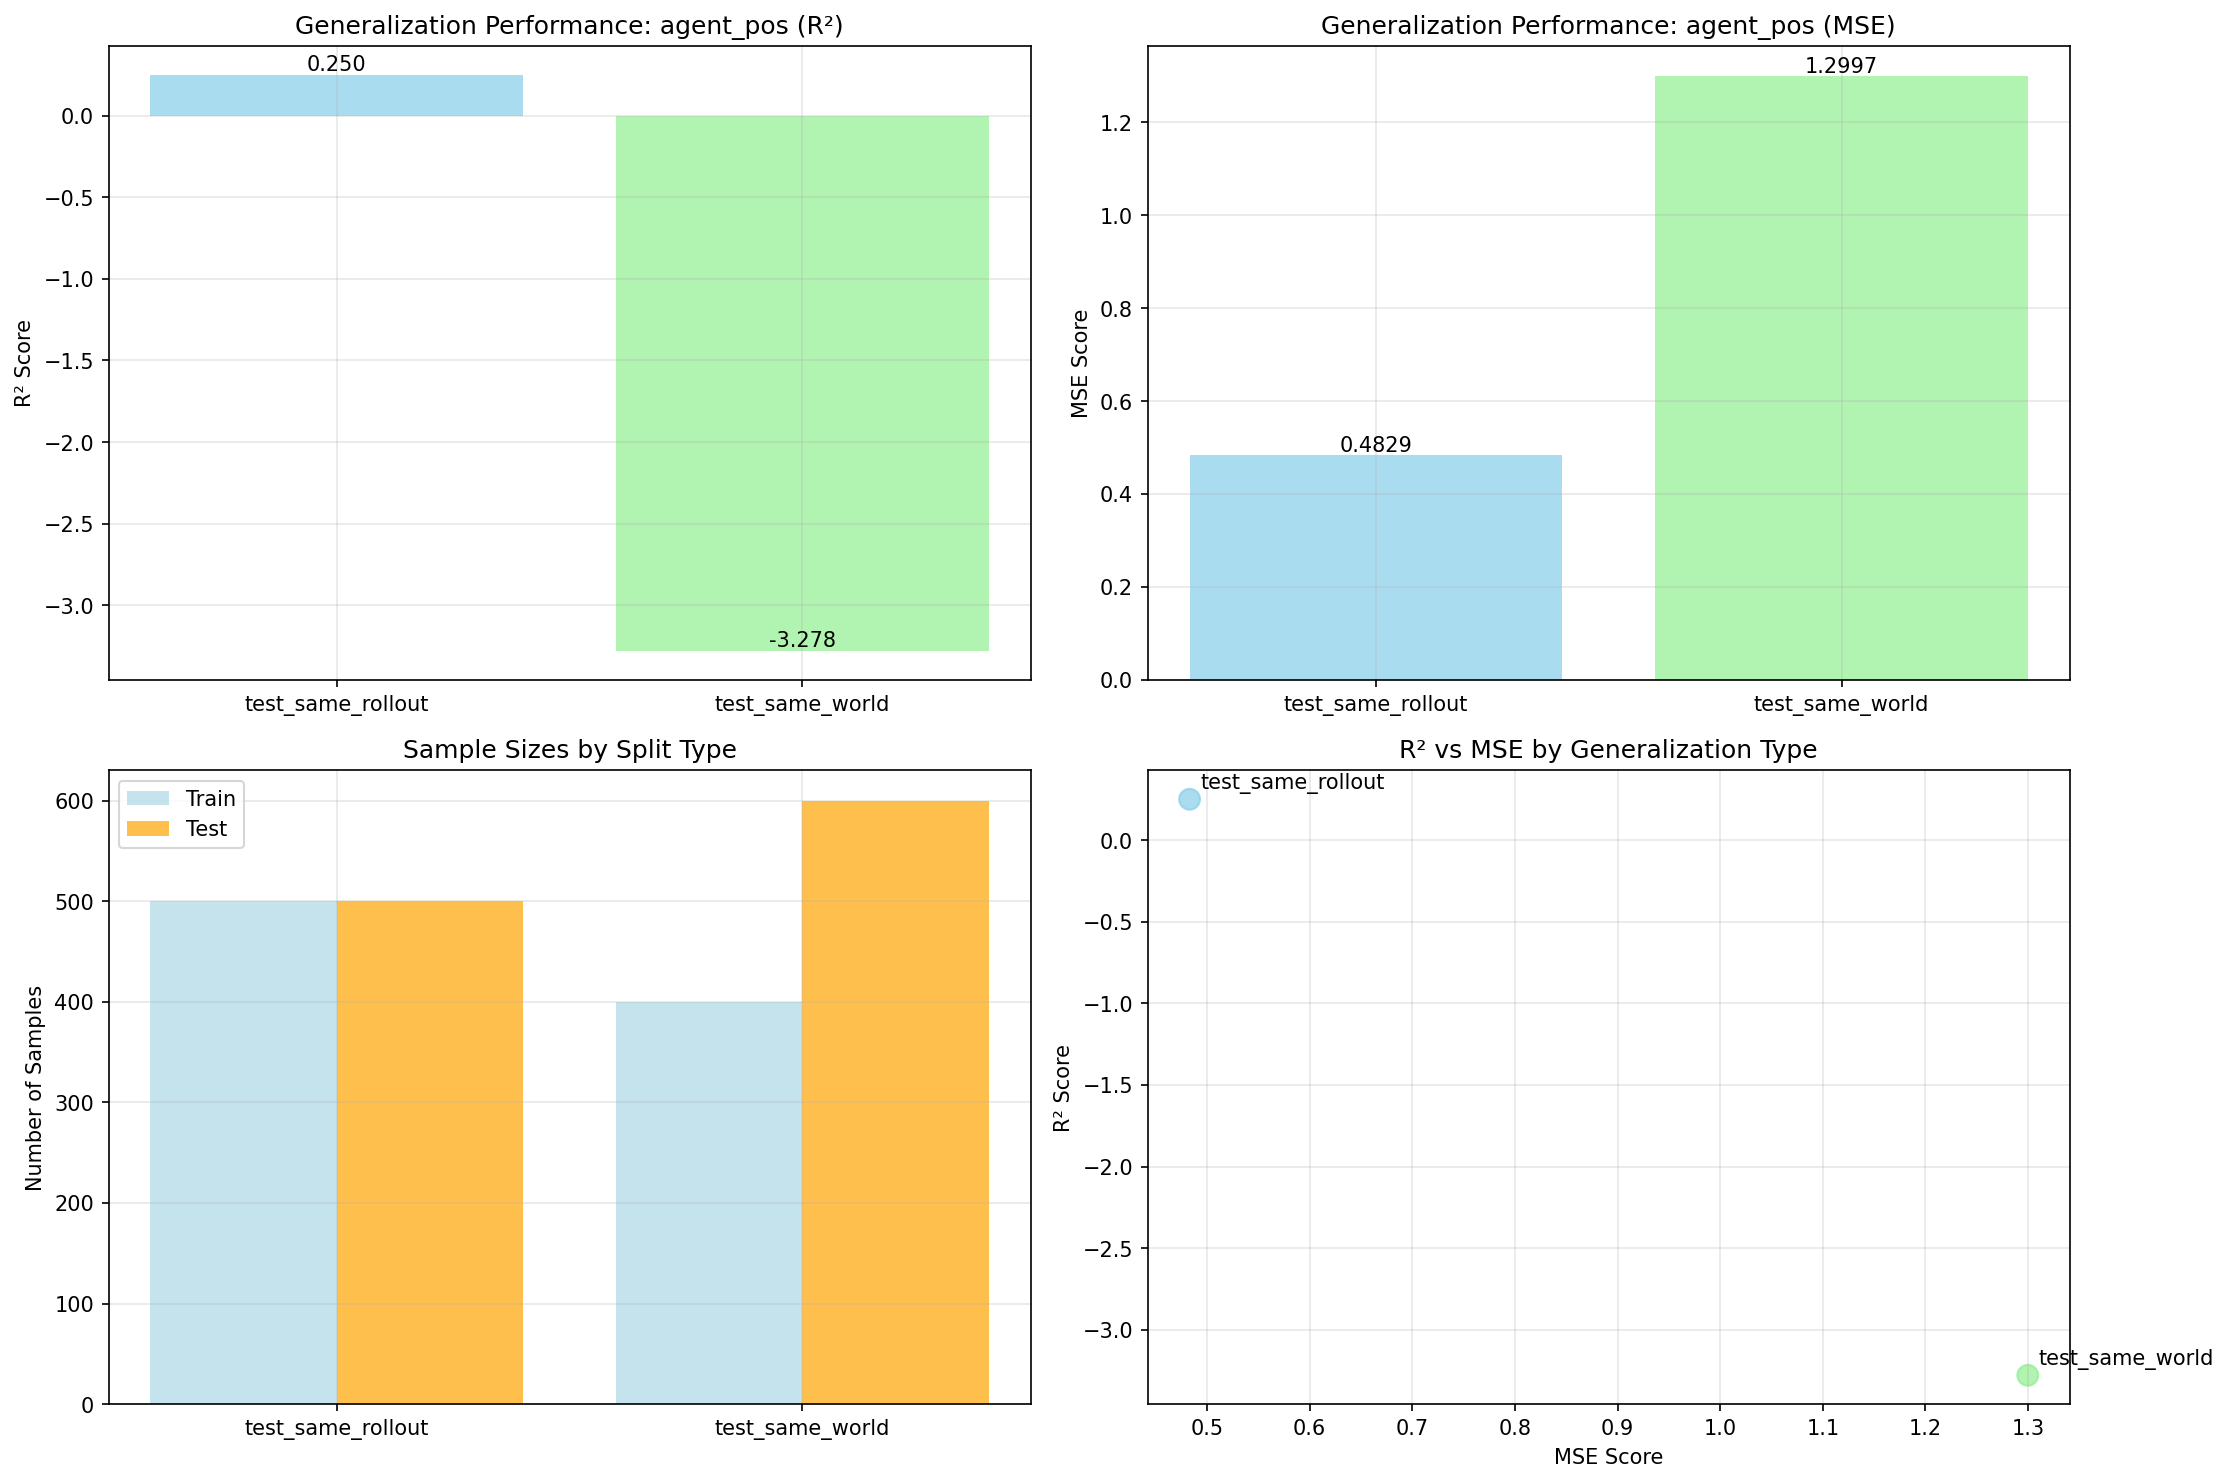

Values plotted in this chart, from the file beside it:
timestamp, split_type, target_feature, layer, r2_train, r2_test, mse_train, mse_test, n_train_samples, n_test_samples, feature_dim, target_dim
20250717_234928, test_same_rollout, agent_pos, env_net.mlp.0, 0.9971, 0.2495, 0.003174, 0.4829, 500, 500, 128, 2
20250717_234928, test_same_world, agent_pos, env_net.mlp.0, 0.9941, -3.278, 0.003176, 1.3, 400, 600, 128, 2
